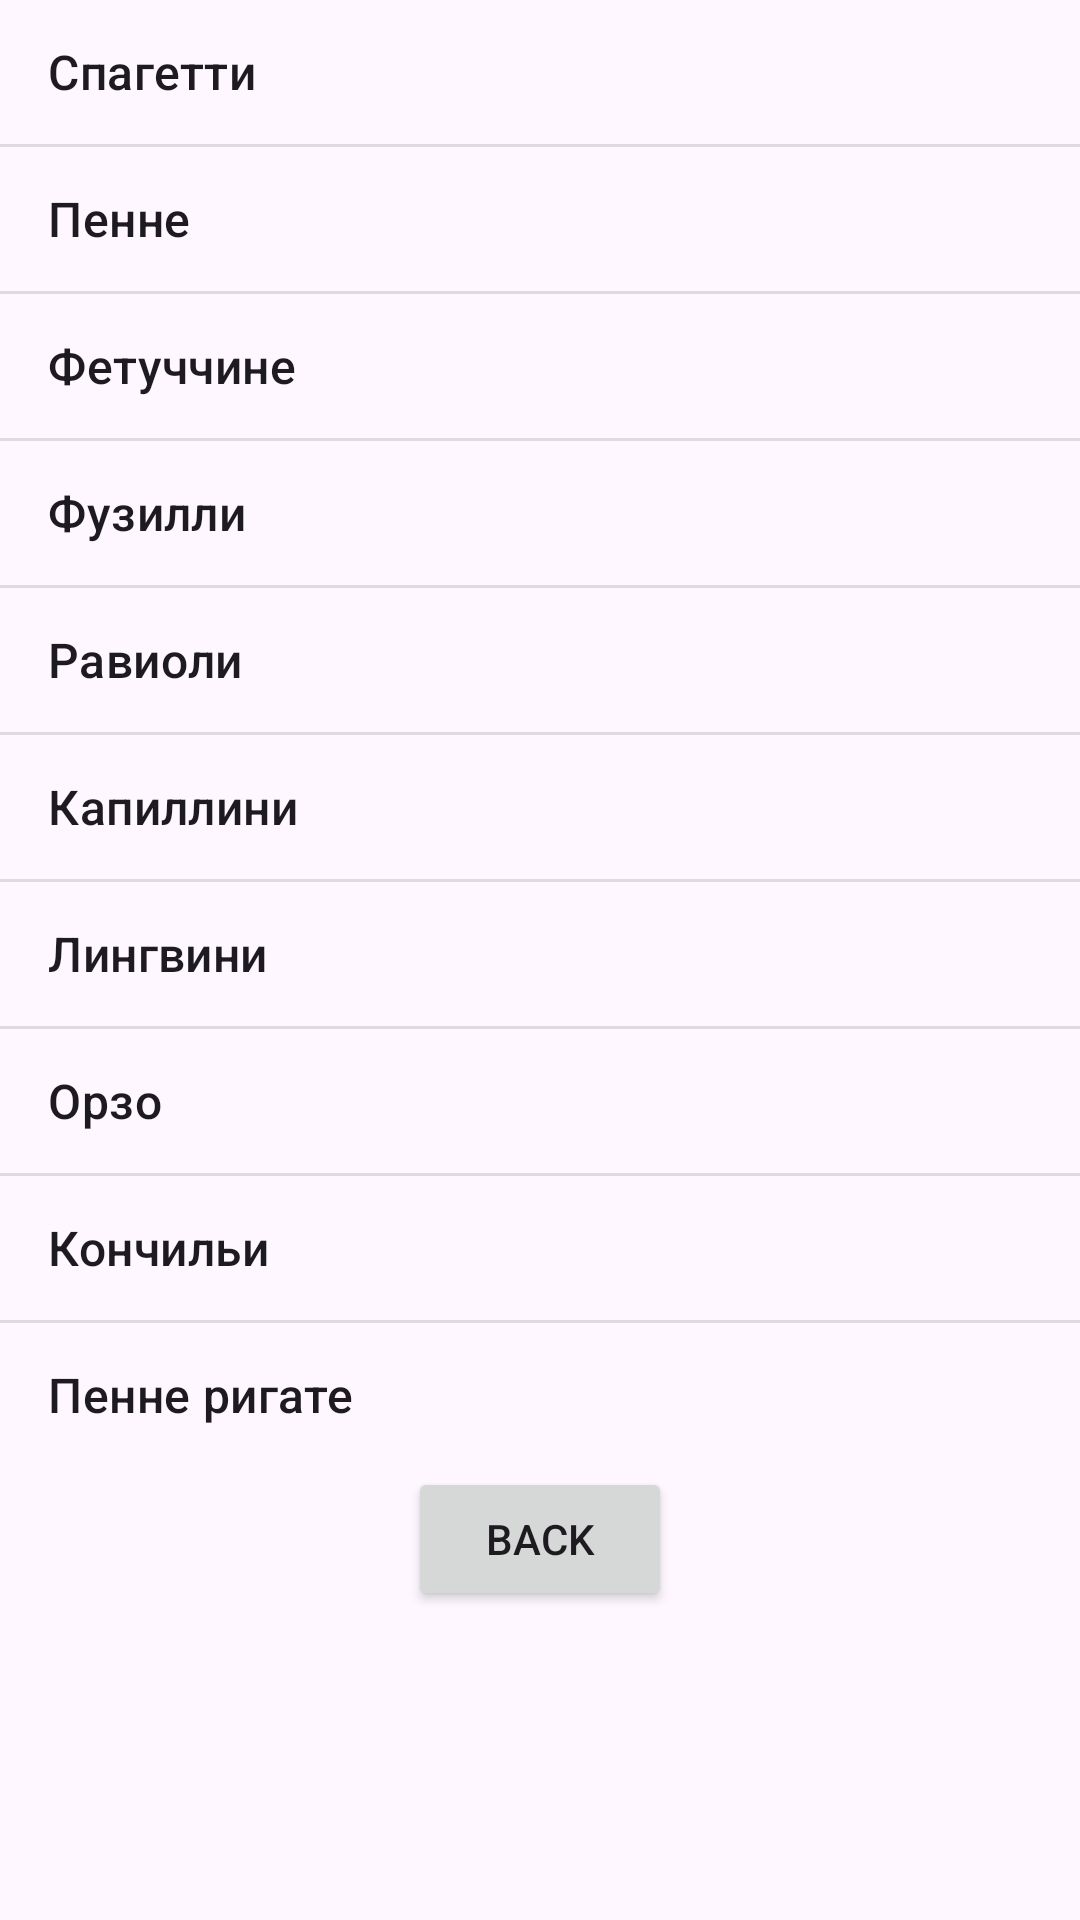

Reconstruct the res/layout file that produces this screen, plus the resources it refers to.
<!-- AndroidManifest.xml: application theme Theme.MyApplication5554 -->
<!-- res/layout/activity_pasta.xml -->
<?xml version="1.0" encoding="utf-8"?>
<LinearLayout
    xmlns:android="http://schemas.android.com/apk/res/android"
    xmlns:tools="http://schemas.android.com/tools"
    android:layout_width="match_parent"
    android:layout_height="match_parent"
    tools:context=".PastaActivity"
    android:orientation="vertical"
    >
    <ListView
        android:layout_width="match_parent"
        android:layout_height="wrap_content"
        android:entries="@array/SOPasta">
    </ListView>
    <Button
        android:id="@+id/Btn_Main"
        android:layout_width="wrap_content"
        android:layout_height="wrap_content"
        android:text="Back"
        android:layout_gravity="center_horizontal"
        android:onClick="OnMain"/>

</LinearLayout>
<!-- resources referenced by this layout -->
<resources>
  <string-array name="SOPasta">
          <item>Спагетти</item>
          <item>Пенне</item>
          <item>Фетуччине</item>
          <item>Фузилли</item>
          <item>Равиоли</item>
          <item>Капиллини</item>
          <item>Лингвини</item>
          <item>Орзо</item>
          <item>Кончильи</item>
          <item>Пенне ригате</item>
      </string-array>
  <style name="Theme.MyApplication5554" parent="Base.Theme.MyApplication5554" />
  <style name="Base.Theme.MyApplication5554" parent="Theme.Material3.DayNight.NoActionBar">
          
          
      </style>
</resources>
